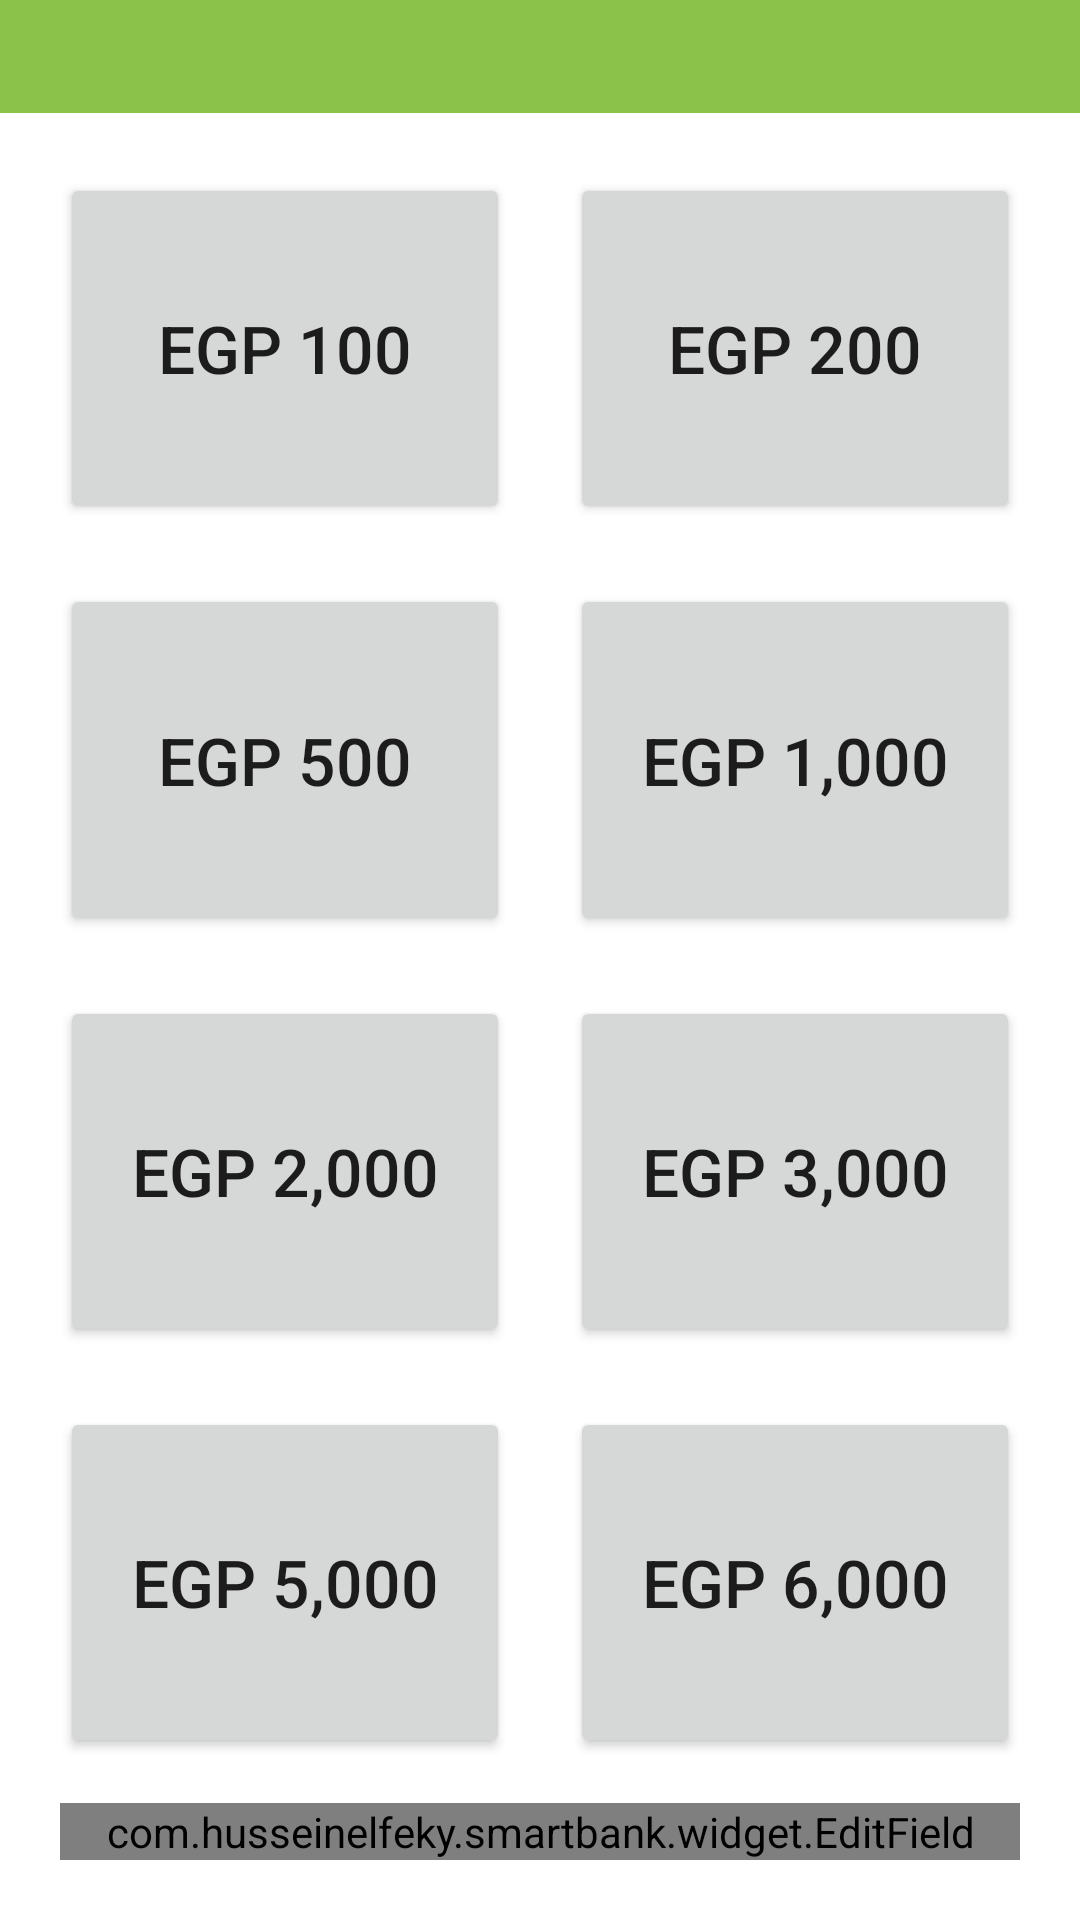

Write the Android layout XML for this screen, with the resource values it uses.
<!-- AndroidManifest.xml: application theme Theme.SmartBank -->
<!-- res/layout/fragment_withdraw.xml -->
<?xml version="1.0" encoding="utf-8"?>
<layout xmlns:android="http://schemas.android.com/apk/res/android"
    xmlns:app="http://schemas.android.com/apk/res-auto"
    xmlns:tools="http://schemas.android.com/tools">

    <LinearLayout
        android:layout_width="match_parent"
        android:layout_height="match_parent"
        android:orientation="vertical">

        <TextView
            android:id="@+id/tv_atm_name"
            android:layout_width="match_parent"
            android:layout_height="wrap_content"
            android:background="@color/green_500"
            android:gravity="center"
            android:padding="8dp"
            android:textColor="@color/white"
            android:textSize="16sp"
            tools:text="@string/format_you_are_now_at" />

        <ScrollView
            android:layout_width="match_parent"
            android:layout_height="match_parent"
            android:fillViewport="true">

            <androidx.constraintlayout.widget.ConstraintLayout
                android:layout_width="match_parent"
                android:layout_height="wrap_content"
                android:padding="@dimen/padding_screen_content">

                <Button
                    android:id="@+id/btn_withdraw_100"
                    android:layout_width="0dp"
                    android:layout_height="0dp"
                    android:layout_marginEnd="10dp"
                    android:text="EGP 100"
                    android:textSize="22sp"
                    app:layout_constraintBottom_toTopOf="@id/btn_withdraw_500"
                    app:layout_constraintEnd_toStartOf="@id/btn_withdraw_200"
                    app:layout_constraintStart_toStartOf="parent"
                    app:layout_constraintTop_toTopOf="parent" />

                <Button
                    android:id="@+id/btn_withdraw_200"
                    android:layout_width="0dp"
                    android:layout_height="0dp"
                    android:layout_marginStart="10dp"
                    android:text="EGP 200"
                    android:textSize="22sp"
                    app:layout_constraintBottom_toTopOf="@id/btn_withdraw_1000"
                    app:layout_constraintEnd_toEndOf="parent"
                    app:layout_constraintStart_toEndOf="@id/btn_withdraw_100"
                    app:layout_constraintTop_toTopOf="parent" />

                <Button
                    android:id="@+id/btn_withdraw_500"
                    android:layout_width="0dp"
                    android:layout_height="0dp"
                    android:layout_marginTop="20dp"
                    android:layout_marginEnd="10dp"
                    android:text="EGP 500"
                    android:textSize="22sp"
                    app:layout_constraintBottom_toTopOf="@id/btn_withdraw_2000"
                    app:layout_constraintEnd_toStartOf="@id/btn_withdraw_1000"
                    app:layout_constraintStart_toStartOf="parent"
                    app:layout_constraintTop_toBottomOf="@id/btn_withdraw_100" />

                <Button
                    android:id="@+id/btn_withdraw_1000"
                    android:layout_width="0dp"
                    android:layout_height="0dp"
                    android:layout_marginStart="10dp"
                    android:layout_marginTop="20dp"
                    android:text="EGP 1,000"
                    android:textSize="22sp"
                    app:layout_constraintBottom_toTopOf="@id/btn_withdraw_3000"
                    app:layout_constraintEnd_toEndOf="parent"
                    app:layout_constraintStart_toEndOf="@id/btn_withdraw_500"
                    app:layout_constraintTop_toBottomOf="@id/btn_withdraw_200" />

                <Button
                    android:id="@+id/btn_withdraw_2000"
                    android:layout_width="0dp"
                    android:layout_height="0dp"
                    android:layout_marginTop="20dp"
                    android:layout_marginEnd="10dp"
                    android:text="EGP 2,000"
                    android:textSize="22sp"
                    app:layout_constraintBottom_toTopOf="@id/btn_withdraw_5000"
                    app:layout_constraintEnd_toStartOf="@id/btn_withdraw_3000"
                    app:layout_constraintStart_toStartOf="parent"
                    app:layout_constraintTop_toBottomOf="@id/btn_withdraw_500" />

                <Button
                    android:id="@+id/btn_withdraw_3000"
                    android:layout_width="0dp"
                    android:layout_height="0dp"
                    android:layout_marginStart="10dp"
                    android:layout_marginTop="20dp"
                    android:text="EGP 3,000"
                    android:textSize="22sp"
                    app:layout_constraintBottom_toTopOf="@id/btn_withdraw_6000"
                    app:layout_constraintEnd_toEndOf="parent"
                    app:layout_constraintStart_toEndOf="@id/btn_withdraw_2000"
                    app:layout_constraintTop_toBottomOf="@id/btn_withdraw_1000" />

                <Button
                    android:id="@+id/btn_withdraw_5000"
                    android:layout_width="0dp"
                    android:layout_height="0dp"
                    android:layout_marginTop="20dp"
                    android:layout_marginEnd="10dp"
                    android:layout_marginBottom="15dp"
                    android:text="EGP 5,000"
                    android:textSize="22sp"
                    app:layout_constraintBottom_toTopOf="@id/ef_enter_amount"
                    app:layout_constraintEnd_toStartOf="@id/btn_withdraw_6000"
                    app:layout_constraintStart_toStartOf="parent"
                    app:layout_constraintTop_toBottomOf="@id/btn_withdraw_2000" />

                <Button
                    android:id="@+id/btn_withdraw_6000"
                    android:layout_width="0dp"
                    android:layout_height="0dp"
                    android:layout_marginStart="10dp"
                    android:layout_marginTop="20dp"
                    android:layout_marginBottom="15dp"
                    android:text="EGP 6,000"
                    android:textSize="22sp"
                    app:layout_constraintBottom_toTopOf="@id/ef_enter_amount"
                    app:layout_constraintEnd_toEndOf="parent"
                    app:layout_constraintStart_toEndOf="@id/btn_withdraw_5000"
                    app:layout_constraintTop_toBottomOf="@id/btn_withdraw_3000" />

                <com.husseinelfeky.smartbank.widget.EditField
                    android:id="@+id/ef_enter_amount"
                    android:layout_width="match_parent"
                    android:layout_height="wrap_content"
                    android:hint="@string/enter_amount"
                    android:inputType="number"
                    app:endIconDrawable="@drawable/ic_proceed"
                    app:endIconMode="custom"
                    app:layout_constraintBottom_toBottomOf="parent" />

            </androidx.constraintlayout.widget.ConstraintLayout>

        </ScrollView>

    </LinearLayout>

</layout>
<!-- resources referenced by this layout -->
<resources>
  <color name="green_500">#8BC34A</color>
  <color name="white">#FFFFFFFF</color>
  <dimen name="padding_screen_content">20dp</dimen>
  <string name="enter_amount">Enter Amount</string>
  <string name="format_you_are_now_at">You are now at %s.</string>
  <style name="Theme.SmartBank" parent="Theme.MaterialComponents.DayNight.NoActionBar">
          
          <item name="colorPrimary">@color/blue_gray_500</item>
          <item name="colorPrimaryVariant">@color/blue_gray_700</item>
          <item name="colorOnPrimary">@color/white</item>
          
          <item name="colorSecondary">@color/oily_200</item>
          <item name="colorSecondaryVariant">@color/oily_700</item>
          <item name="colorOnSecondary">@color/black</item>
          
          <item name="android:statusBarColor" tools:targetApi="l">?attr/colorPrimaryVariant</item>
          
          <item name="materialButtonStyle">@style/ButtonStyle</item>
          <item name="textInputStyle">@style/TextInputStyle</item>
      </style>
  <color name="blue_gray_500">#4C597D</color>
  <color name="blue_gray_700">#2F3B5E</color>
  <color name="oily_200">#909777</color>
  <color name="oily_700">#4C503E</color>
  <color name="black">#FF000000</color>
  <style name="ButtonStyle" parent="Widget.MaterialComponents.Button.UnelevatedButton">
          <item name="android:minHeight">45sp</item>
          <item name="android:insetTop">0dp</item>
          <item name="android:insetBottom">0dp</item>
          <item name="rippleColor">?attr/colorControlHighlight</item>
      </style>
  <style name="TextInputStyle" parent="Widget.MaterialComponents.TextInputLayout.OutlinedBox">
          <item name="errorTextAppearance">@style/ErrorTextStyle</item>
          <item name="errorIconDrawable">@null</item>
      </style>
  <style name="ErrorTextStyle">
          <item name="android:textSize">14sp</item>
      </style>
</resources>
